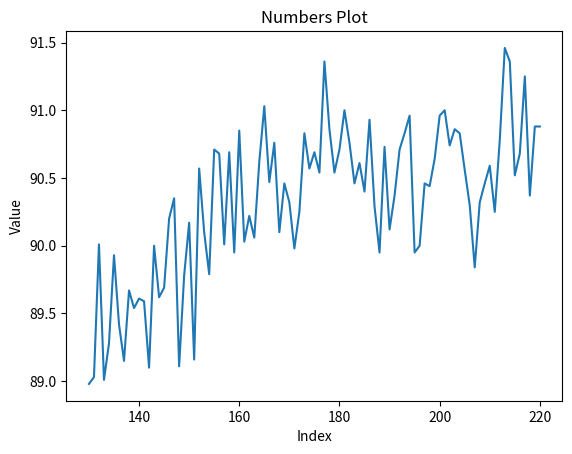

This figure's Python source:
# -*-coding:utf-8-*-
acc=[]
train_acc=[1.89, 3.79, 6.56, 10.41, 13.96, 17.63, 22.42, 26.49, 30.11, 34.26, 36.91, 40.39, 43.26, 45.04, 48.11, 51.31, 52.79, 54.72, 55.59, 57.71, 59.87, 61.21, 61.38, 64.95, 64.74, 66.39, 67.99, 67.24, 69.82, 69.67, 70.57, 71.55, 71.54, 72.81, 73.15, 73.1, 74.03, 74.1, 74.25, 75.19, 76.99, 76.15, 77.0, 77.55, 76.99, 78.12, 76.83, 78.18, 77.85, 78.16, 77.97, 78.52, 79.57, 78.89, 79.93, 78.82, 81.18, 79.82, 80.59, 80.54, 80.3, 79.89, 80.15, 80.66, 80.83, 80.91, 81.84, 81.71, 80.72, 81.62, 81.95, 81.44, 80.62, 80.55, 82.69, 80.62, 81.05, 81.78, 81.54, 81.79, 81.86, 82.07, 82.47, 82.64, 82.9, 81.96, 81.9, 81.03, 82.73, 82.4, 81.74, 82.05, 83.64, 83.44, 82.17, 82.81, 83.64, 82.39, 83.34, 81.86, 82.44, 83.25, 83.76, 82.22, 82.51, 82.95, 82.3, 82.85, 82.71, 83.36, 84.02, 83.51, 83.46, 82.18, 81.79, 81.9, 83.98, 83.78, 82.49, 81.84, 86.02, 86.7, 88.08, 87.31, 87.65, 88.64, 88.79, 88.47, 88.49, 88.98, 89.03, 90.01, 89.01, 89.28, 89.93, 89.42, 89.15, 89.67, 89.54, 89.61, 89.59, 89.1, 90.0, 89.62, 89.69, 90.2, 90.35, 89.11, 89.78, 90.17, 89.16, 90.57, 90.1, 89.79, 90.71, 90.68, 90.01, 90.69, 89.95, 90.85, 90.03, 90.22, 90.06, 90.62, 91.03, 90.47, 90.76, 90.1, 90.46, 90.32, 89.98, 90.25, 90.83, 90.57, 90.69, 90.54, 91.36, 90.86, 90.54, 90.71, 91.0, 90.76, 90.46, 90.61, 90.4, 90.93, 90.29, 89.95, 90.73, 90.12, 90.37, 90.71, 90.83, 90.96, 89.95, 90.0, 90.46, 90.44, 90.64, 90.96, 91.0, 90.74, 90.86, 90.83, 90.56, 90.3, 89.84, 90.32, 90.46, 90.59, 90.25, 90.78, 91.46, 91.36, 90.52, 90.68, 91.25, 90.37, 90.88, 90.88]
for i in train_acc:
    acc.append(round(i, 4))
print(acc)
import matplotlib.pyplot as plt

def plot_numbers(numbers):
    # 创建 x 轴的数据，假设列表中的数字是按顺序排列的
    x = range(130, 221)

    # 截取指定范围的数字
    subset = numbers[129:220]

    # 绘制折线图
    plt.plot(x, subset)

    # 添加标题和轴标签
    plt.title("Numbers Plot")
    plt.xlabel("Index")
    plt.ylabel("Value")

    # 显示图形
    plt.show()

plot_numbers(train_acc)